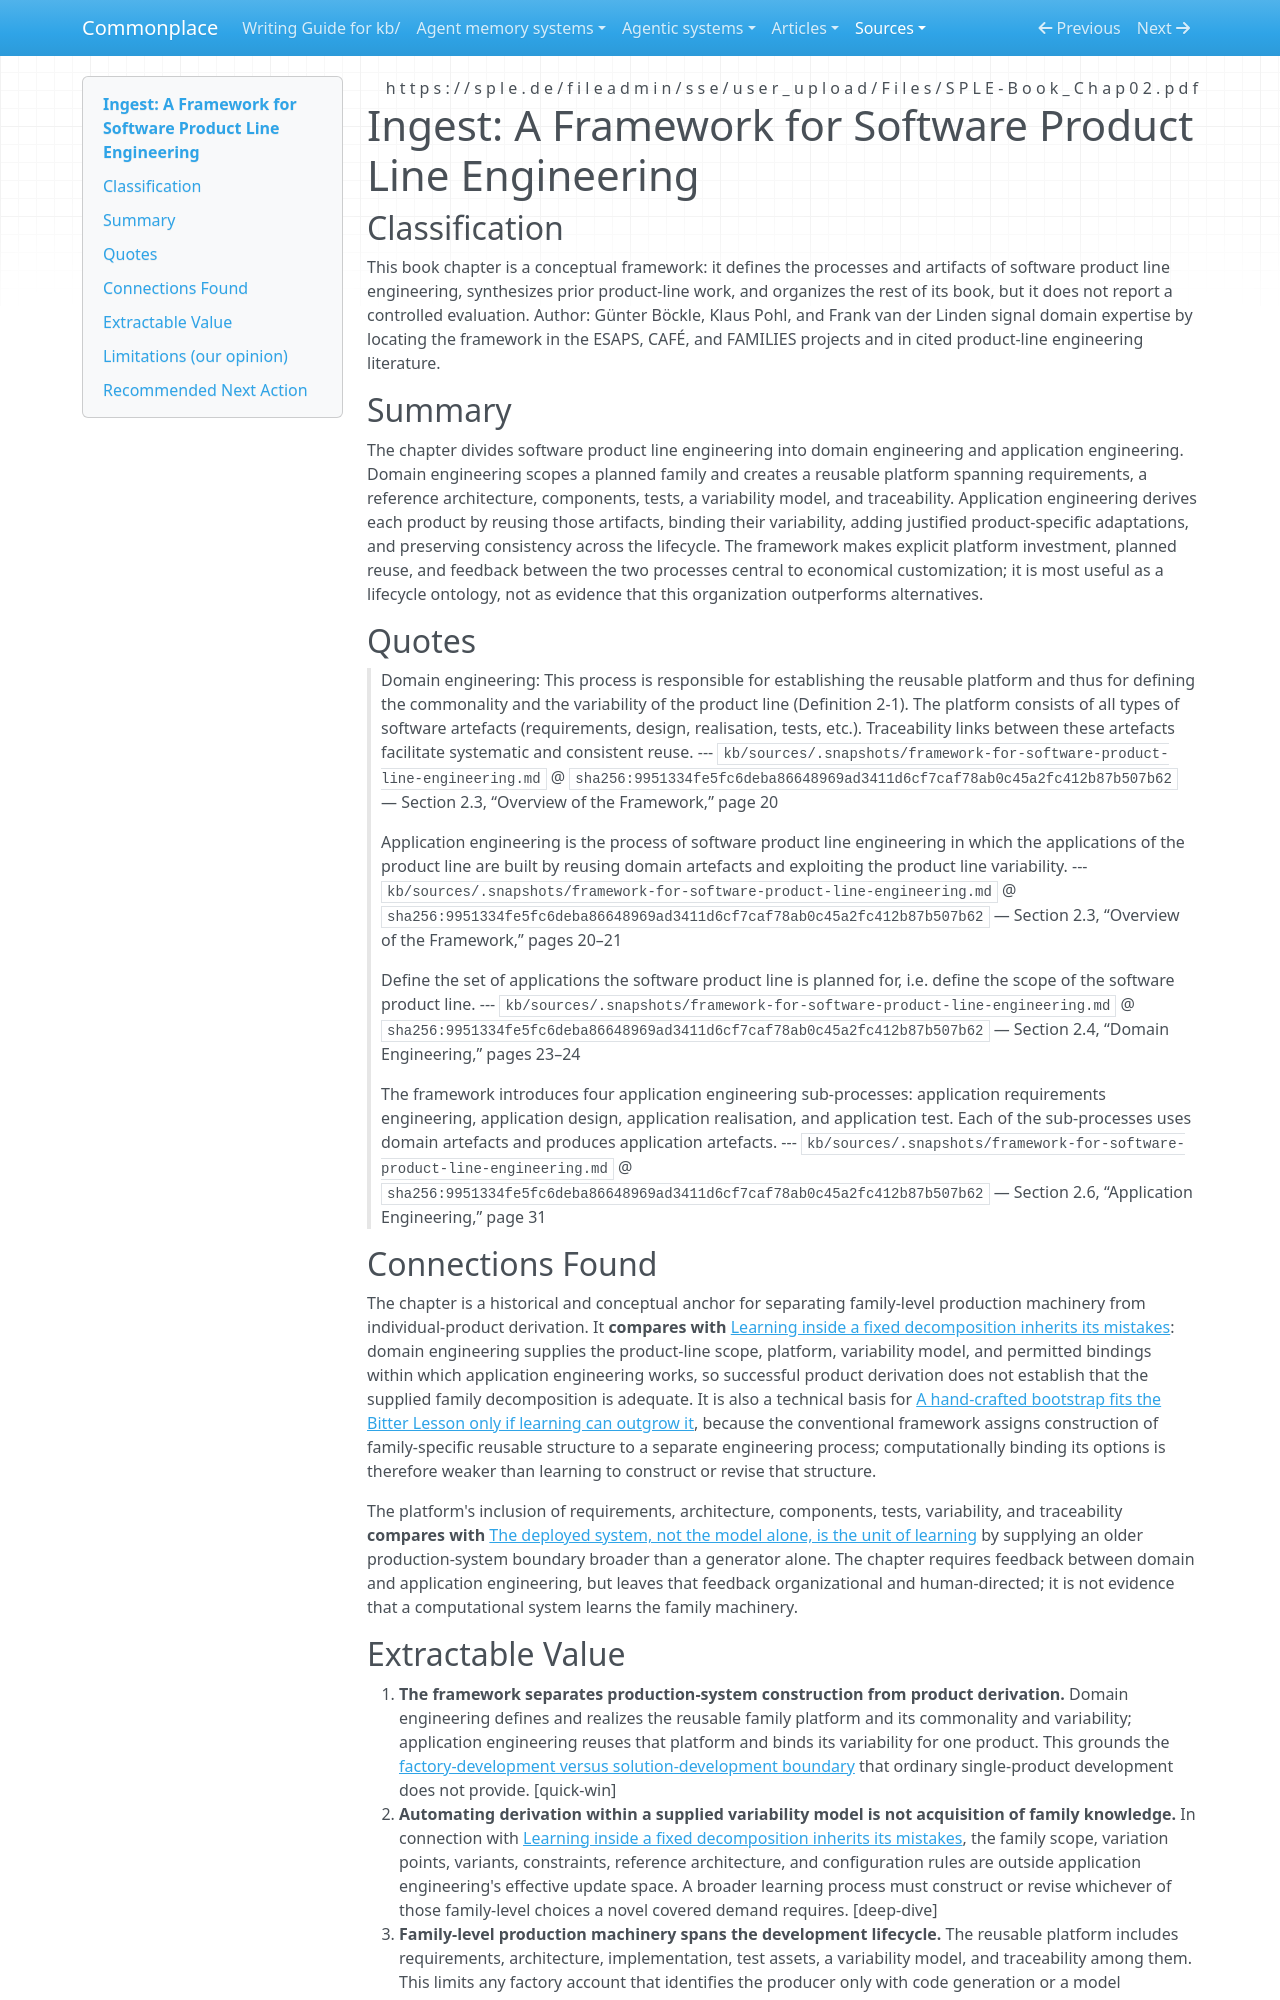

repository: zby/commonplace · page: sources/framework-for-software-product-line-engineering.ingest/index.html · generator: mkdocs

---
description: "Distinguishes family-level platform and variability engineering from individual-product derivation, grounding the boundary between factory development and solution development."
source: https://sple.de/fileadmin/sse/user_upload/Files/SPLE-Book_Chap02.pdf
captured: "2026-08-31"
capture: pdftotext
capture_scope: full-source
genre: conceptual-essay
snapshot_sha256: 9951334fe5fc6deba86648969ad3411d6cf7caf78ab0c45a2fc412b87b507b62
ingested: "2026-08-31"
occasion: "Establish the adjacent software-product-line lineage needed to distinguish family-level production machinery from individual product development and to locate which family knowledge conventional engineering supplies."
type: types/ingest-report.md
domains: [software-product-lines, software-reuse, variability-management, software-architecture]
tags: [software-factory, self-improving-systems, learning-theory]
---

# Ingest: A Framework for Software Product Line Engineering

## Classification

This book chapter is a conceptual framework: it defines the processes and artifacts of software product line engineering, synthesizes prior product-line work, and organizes the rest of its book, but it does not report a controlled evaluation. Author: Günter Böckle, Klaus Pohl, and Frank van der Linden signal domain expertise by locating the framework in the ESAPS, CAFÉ, and FAMILIES projects and in cited product-line engineering literature.

## Summary

The chapter divides software product line engineering into domain engineering and application engineering. Domain engineering scopes a planned family and creates a reusable platform spanning requirements, a reference architecture, components, tests, a variability model, and traceability. Application engineering derives each product by reusing those artifacts, binding their variability, adding justified product-specific adaptations, and preserving consistency across the lifecycle. The framework makes explicit platform investment, planned reuse, and feedback between the two processes central to economical customization; it is most useful as a lifecycle ontology, not as evidence that this organization outperforms alternatives.

## Quotes

> Domain engineering: This process is responsible for establishing the reusable platform and thus for defining the commonality and the variability of the product line (Definition 2-1). The platform consists of all types of software artefacts (requirements, design, realisation, tests, etc.). Traceability links between these artefacts facilitate systematic and consistent reuse.
> --- `kb/sources/.snapshots/framework-for-software-product-line-engineering.md` @ `sha256:9951334fe5fc6deba86648969ad3411d6cf7caf78ab0c45a2fc412b87b507b62` — Section 2.3, “Overview of the Framework,” page 20

> Application engineering is the process of software product line engineering in which the applications of the product line are built by reusing domain artefacts and exploiting the product line variability.
> --- `kb/sources/.snapshots/framework-for-software-product-line-engineering.md` @ `sha256:9951334fe5fc6deba86648969ad3411d6cf7caf78ab0c45a2fc412b87b507b62` — Section 2.3, “Overview of the Framework,” pages 20–21

> Define the set of applications the software product line is planned for, i.e. define the scope of the software product line.
> --- `kb/sources/.snapshots/framework-for-software-product-line-engineering.md` @ `sha256:9951334fe5fc6deba86648969ad3411d6cf7caf78ab0c45a2fc412b87b507b62` — Section 2.4, “Domain Engineering,” pages 23–24

> The framework introduces four application engineering sub-processes: application requirements engineering, application design, application realisation, and application test. Each of the sub-processes uses domain artefacts and produces application artefacts.
> --- `kb/sources/.snapshots/framework-for-software-product-line-engineering.md` @ `sha256:9951334fe5fc6deba86648969ad3411d6cf7caf78ab0c45a2fc412b87b507b62` — Section 2.6, “Application Engineering,” page 31

## Connections Found

The chapter is a historical and conceptual anchor for separating family-level production machinery from individual-product derivation. It **compares with** [Learning inside a fixed decomposition inherits its mistakes](../theory/learning-inside-a-fixed-decomposition-inherits-its-mistakes.md): domain engineering supplies the product-line scope, platform, variability model, and permitted bindings within which application engineering works, so successful product derivation does not establish that the supplied family decomposition is adequate. It is also a technical basis for [A hand-crafted bootstrap fits the Bitter Lesson only if learning can outgrow it](../theory/a-bootstrap-fits-the-bitter-lesson-only-if-learning-outgrows-it.md), because the conventional framework assigns construction of family-specific reusable structure to a separate engineering process; computationally binding its options is therefore weaker than learning to construct or revise that structure.

The platform's inclusion of requirements, architecture, components, tests, variability, and traceability **compares with** [The deployed system, not the model alone, is the unit of learning](../theory/the-deployed-system-not-the-model-is-the-unit-of-learning.md) by supplying an older production-system boundary broader than a generator alone. The chapter requires feedback between domain and application engineering, but leaves that feedback organizational and human-directed; it is not evidence that a computational system learns the family machinery.
